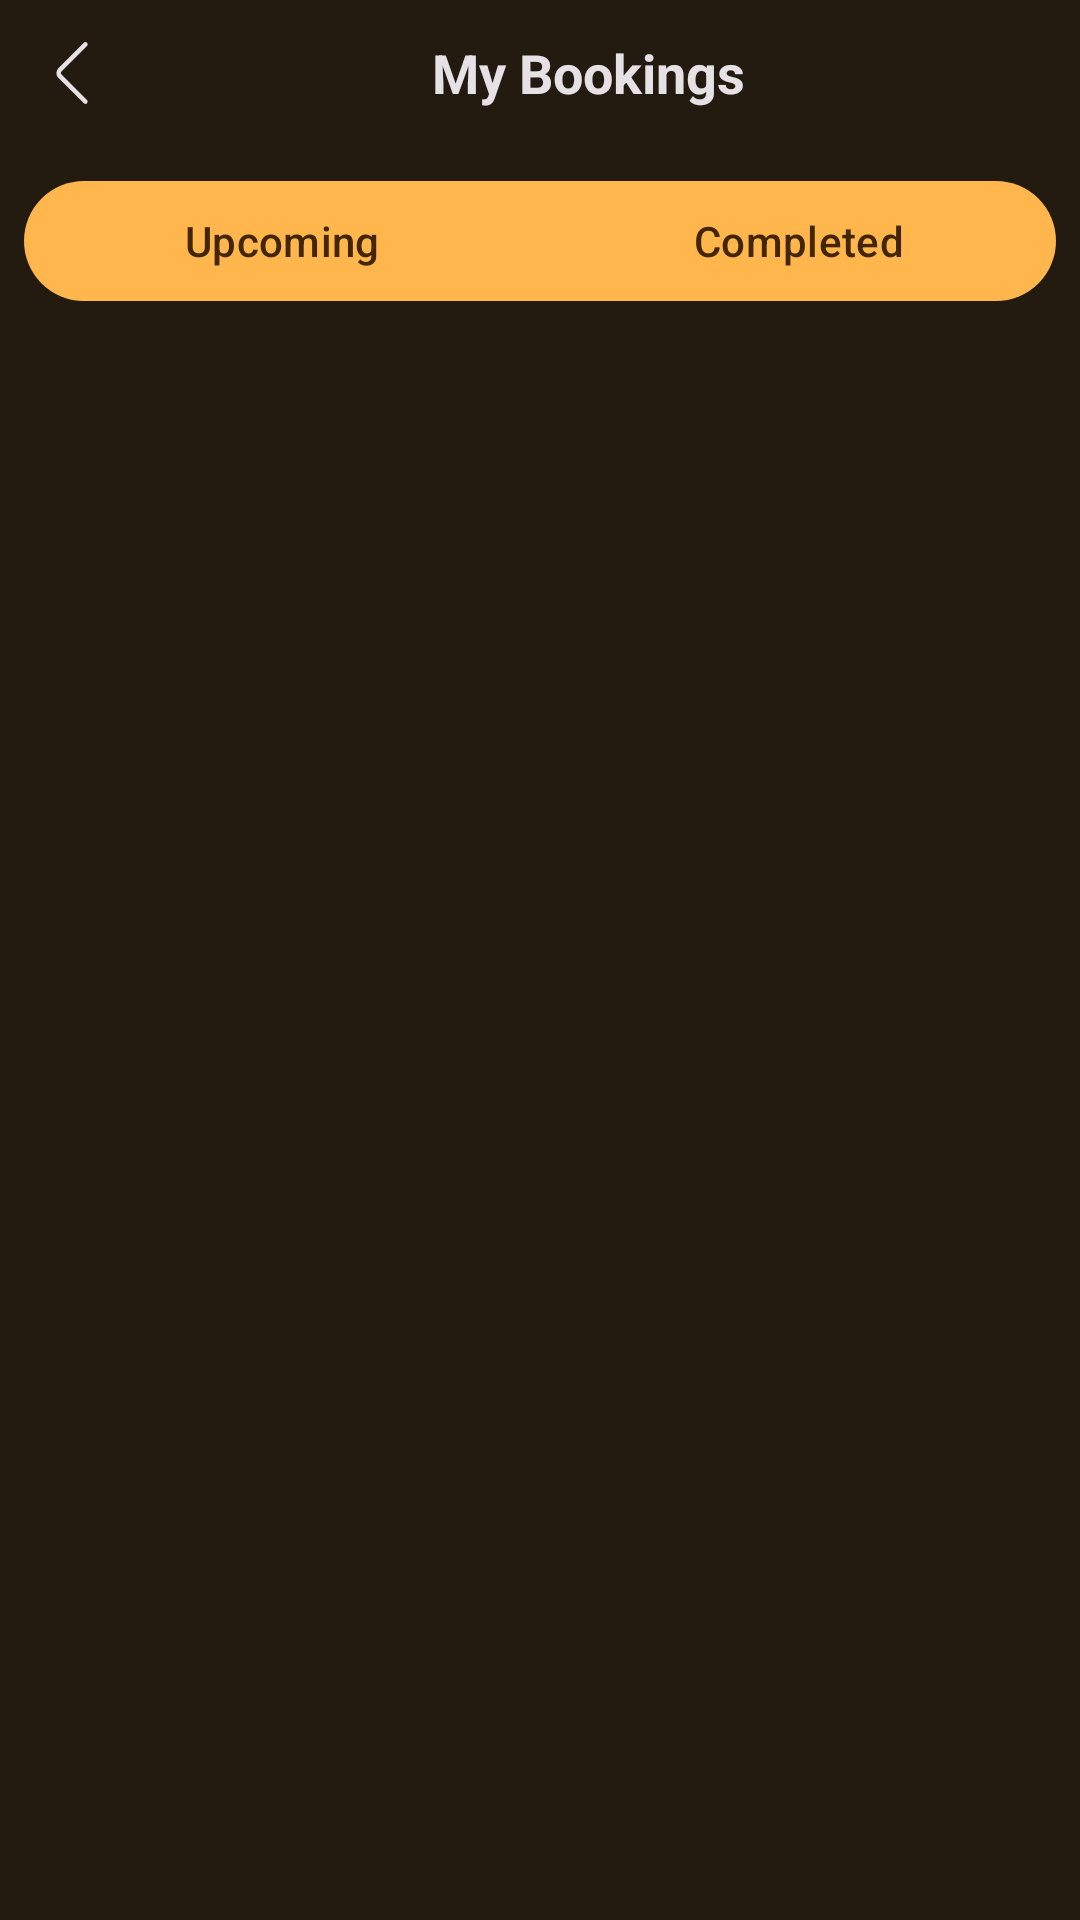

Android layout source for this screen:
<!-- AndroidManifest.xml: application theme Theme.Bharatnaai -->
<!-- res/layout/fragment_booking_history.xml -->
<?xml version="1.0" encoding="utf-8"?>
<androidx.constraintlayout.widget.ConstraintLayout xmlns:android="http://schemas.android.com/apk/res/android"
    xmlns:app="http://schemas.android.com/apk/res-auto"
    android:background="@color/splash_background"
    android:layout_width="match_parent"
    android:layout_height="match_parent">

    
    <androidx.constraintlayout.widget.ConstraintLayout
        android:id="@+id/top_bar"
        android:layout_width="0dp"
        android:layout_height="wrap_content"
        android:background="@color/splash_background"
        android:padding="@dimen/padding_12dp"
        app:layout_constraintEnd_toEndOf="parent"
        app:layout_constraintStart_toStartOf="parent"
        app:layout_constraintTop_toTopOf="parent">

        <androidx.appcompat.widget.AppCompatImageView
            android:id="@+id/iv_back"
            android:layout_width="wrap_content"
            android:layout_height="wrap_content"
            android:contentDescription="@string/back_arrow_button"
            android:src="@drawable/ic_arrow_back"
            app:layout_constraintBottom_toBottomOf="parent"
            app:layout_constraintStart_toStartOf="parent"
            app:layout_constraintTop_toTopOf="parent"
            app:tint="@color/primary_text_color" />

        <androidx.appcompat.widget.AppCompatTextView
            android:id="@+id/tv_title"
            android:layout_width="0dp"
            android:layout_height="wrap_content"
            android:layout_marginStart="8dp"
            android:gravity="center"
            android:text="My Bookings"
            android:textColor="@color/primary_text_color"
            android:textSize="18sp"
            android:textStyle="bold"
            app:layout_constraintBottom_toBottomOf="parent"
            app:layout_constraintEnd_toEndOf="parent"
            app:layout_constraintStart_toEndOf="@id/iv_back"
            app:layout_constraintTop_toTopOf="parent" />
    </androidx.constraintlayout.widget.ConstraintLayout>

    
    <com.google.android.material.button.MaterialButtonToggleGroup
        android:id="@+id/toggle_segments"
        android:layout_width="0dp"
        android:layout_height="wrap_content"
        android:layout_margin="@dimen/margin_8dp"
        app:layout_constraintEnd_toEndOf="parent"
        app:layout_constraintStart_toStartOf="parent"
        app:layout_constraintTop_toBottomOf="@id/top_bar"
        app:selectionRequired="true"
        app:singleSelection="true">

        <com.google.android.material.button.MaterialButton
            android:id="@+id/btn_upcoming"
            android:layout_width="0dp"
            android:layout_height="wrap_content"
            android:layout_weight="1"
            android:text="Upcoming" />

        <com.google.android.material.button.MaterialButton
            android:id="@+id/btn_completed"
            android:layout_width="0dp"
            android:layout_height="wrap_content"
            android:layout_weight="1"
            android:text="Completed" />
    </com.google.android.material.button.MaterialButtonToggleGroup>

    <androidx.recyclerview.widget.RecyclerView
        android:id="@+id/rv_list"
        android:layout_width="0dp"
        android:layout_height="0dp"
        android:clipToPadding="false"
        android:contentDescription="Booking List"
        android:paddingTop="8dp"
        android:paddingBottom="8dp"
        app:layout_constraintBottom_toBottomOf="parent"
        app:layout_constraintEnd_toEndOf="parent"
        app:layout_constraintStart_toStartOf="parent"
        app:layout_constraintTop_toBottomOf="@id/toggle_segments" />

    <androidx.appcompat.widget.LinearLayoutCompat
        android:id="@+id/empty_state_container"
        android:layout_width="wrap_content"
        android:layout_height="wrap_content"
        android:orientation="vertical"
        android:visibility="gone"
        app:layout_constraintBottom_toBottomOf="parent"
        app:layout_constraintEnd_toEndOf="parent"
        app:layout_constraintStart_toStartOf="parent"
        app:layout_constraintTop_toBottomOf="@id/toggle_segments">

        <androidx.appcompat.widget.AppCompatTextView
            android:layout_width="wrap_content"
            android:layout_height="wrap_content"
            android:text="No bookings to show"
            android:textColor="@color/secondary_text_color"
            android:textSize="14sp" />
    </androidx.appcompat.widget.LinearLayoutCompat>

</androidx.constraintlayout.widget.ConstraintLayout>
<!-- resources referenced by this layout -->
<resources>
  <color name="primary_text_color">@color/on_background</color>
  <color name="secondary_text_color">@color/on_surface_variant</color>
  <color name="splash_background">#231B10</color>
  <dimen name="margin_8dp">8dp</dimen>
  <dimen name="padding_12dp">12dp</dimen>
  <!-- drawable ic_arrow_back (drawable) -->
  <vector xmlns:android="http://schemas.android.com/apk/res/android"
      android:width="24dp"
      android:height="24dp"
      android:viewportWidth="32"
      android:viewportHeight="32">
  
      <path
          android:fillColor="#231f20"
          android:pathData="M22,29.73a1,1 0,0 1,-0.71 -0.29L9.93,18.12a3,3 0,0 1,0 -4.24L21.24,2.56A1,1 0,1 1,22.66 4L11.34,15.29a1,1 0,0 0,0 1.42L22.66,28a1,1 0,0 1,0 1.42A1,1 0,0 1,22 29.73Z" />
  
  </vector>
  <string name="back_arrow_button">back arrow button</string>
  <style name="Theme.Bharatnaai" parent="Base.Theme.Bharatnaai" />
  <color name="on_background">#E6E1E5</color>
  <color name="on_surface_variant">#D3C4B4</color>
  <style name="Base.Theme.Bharatnaai" parent="Theme.Material3.DayNight.NoActionBar">
          
          <item name="colorPrimary">@color/primary</item>
          <item name="colorOnPrimary">@color/on_primary</item>
          <item name="colorPrimaryContainer">@color/primary_container</item>
          <item name="colorOnPrimaryContainer">@color/on_primary_container</item>
          
          <item name="colorSecondary">@color/secondary</item>
          <item name="colorOnSecondary">@color/on_secondary</item>
          <item name="colorSecondaryContainer">@color/secondary_container</item>
          <item name="colorOnSecondaryContainer">@color/on_secondary_container</item>
          
          <item name="colorTertiary">@color/tertiary</item>
          <item name="colorOnTertiary">@color/on_tertiary</item>
          <item name="colorTertiaryContainer">@color/tertiary_container</item>
          <item name="colorOnTertiaryContainer">@color/on_tertiary_container</item>
  
          
          <item name="android:colorBackground">@color/background</item>
          <item name="colorOnBackground">@color/on_background</item>
          <item name="colorSurface">@color/surface</item>
          <item name="colorOnSurface">@color/on_surface</item>
          <item name="colorSurfaceVariant">@color/surface_variant</item>
          <item name="colorOnSurfaceVariant">@color/on_surface_variant</item>
          
          <item name="colorOutline">@color/outline</item>
  
          
          <item name="colorError">@color/error</item>
          <item name="colorOnError">@color/on_error</item>
          <item name="colorErrorContainer">@color/error_container</item>
          <item name="colorOnErrorContainer">@color/on_error_container</item>
  
          
          <item name="android:statusBarColor">?attr/colorSurface</item>
          <item name="android:windowLightStatusBar">false</item>
      </style>
  <color name="primary">#FFB74D</color>
  <color name="on_primary">#432600</color>
  <color name="primary_container">#603900</color>
  <color name="on_primary_container">#FFDDB3</color>
  <color name="secondary">#FFCC80</color>
  <color name="on_secondary">#4A2800</color>
  <color name="secondary_container">#6D3C00</color>
  <color name="on_secondary_container">#FFCCBC</color>
  <color name="tertiary">#FFB74D</color>
  <color name="on_tertiary">#4A2800</color>
  <color name="tertiary_container">#653900</color>
  <color name="on_tertiary_container">#FFE0B2</color>
  <color name="background">#121212</color>
  <color name="surface">#121212</color>
  <color name="on_surface">#E6E1E5</color>
  <color name="surface_variant">#4F4539</color>
  <color name="outline">#9C8F80</color>
  <color name="error">#FFB4AB</color>
  <color name="on_error">#690005</color>
  <color name="error_container">#93000A</color>
  <color name="on_error_container">#FFDAD6</color>
</resources>
